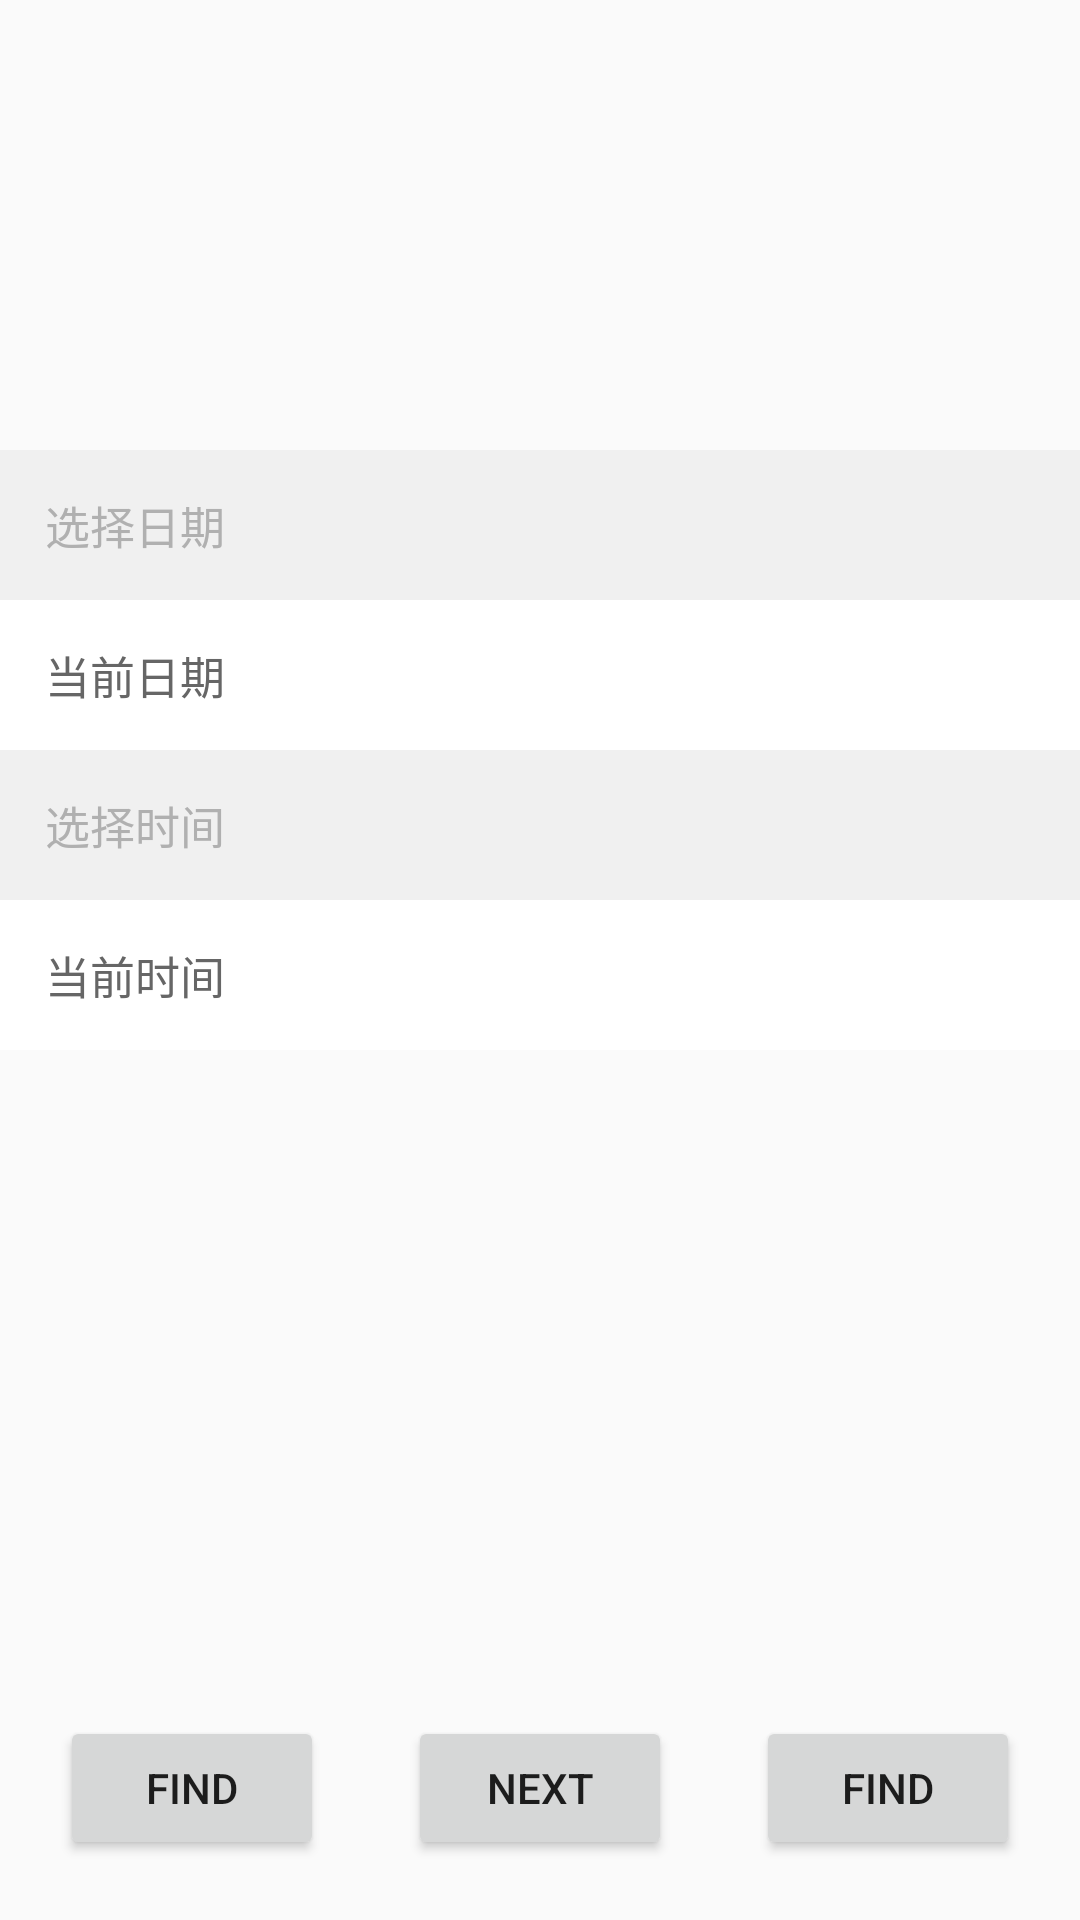

Layout XML and referenced resources for this Android screen:
<!-- AndroidManifest.xml: application theme AppTheme -->
<!-- res/layout/activity_card_view.xml -->
<?xml version="1.0" encoding="utf-8"?>
<RelativeLayout xmlns:android="http://schemas.android.com/apk/res/android"
    xmlns:tools="http://schemas.android.com/tools"
    android:layout_width="match_parent"
    android:layout_height="match_parent"
    tools:context="com.it.testconapp.views.CardViewActivity">

    <android.support.v7.widget.RecyclerView
        android:id="@+id/main_rv"
        android:orientation="horizontal"
        android:layout_width="match_parent"
        android:padding="10dp"
        android:layout_height="100dp">
    </android.support.v7.widget.RecyclerView>
    <com.it.testconapp.widget.VerificationCodeInput
        android:layout_width="match_parent"
        android:layout_height="wrap_content"
        android:layout_marginTop="20dp"
        android:layout_marginLeft="20dp"
        android:layout_marginRight="20dp"
        android:layout_centerInParent="true"
        android:visibility="gone"
        android:gravity="center_vertical"></com.it.testconapp.widget.VerificationCodeInput>
    <LinearLayout
        android:layout_marginTop="150dp"
        android:layout_width="match_parent"
        android:layout_height="match_parent"
        android:orientation="vertical">
    <LinearLayout
        android:layout_width="match_parent"
        android:layout_height="50dp"
        android:background="@color/color_unit"
        android:gravity="center_vertical"
        android:orientation="vertical">

        <TextView
            android:layout_width="wrap_content"
            android:layout_height="match_parent"
            android:layout_marginLeft="15dp"
            android:background="@null"
            android:gravity="center"
            android:text="@string/select_date"
            android:textColor="@color/color_text_unselected"
            android:textSize="15sp" />

    </LinearLayout>

    <RelativeLayout
        android:id="@+id/selectDate"
        android:layout_width="match_parent"
        android:layout_height="50dp"
        android:background="@color/color_item_bg"
        android:gravity="center_vertical">

        <TextView
            android:layout_width="wrap_content"
            android:layout_height="match_parent"
            android:layout_marginLeft="15dp"
            android:background="@null"
            android:gravity="center"
            android:text="@string/current_date"
            android:textColor="@color/color_desc"
            android:textSize="15sp" />

        <TextView
            android:id="@+id/currentDate"
            android:layout_width="wrap_content"
            android:layout_height="match_parent"
            android:layout_alignParentRight="true"
            android:background="@null"
            android:gravity="center"
            android:paddingEnd="15dp"
            android:paddingStart="15dp"
            android:textColor="@color/color_result"
            android:textSize="15sp" />

    </RelativeLayout>

    <LinearLayout
        android:layout_width="match_parent"
        android:layout_height="50dp"
        android:background="@color/color_unit"
        android:gravity="center_vertical"
        android:orientation="vertical">

        <TextView
            android:layout_width="wrap_content"
            android:layout_height="match_parent"
            android:layout_marginLeft="15dp"
            android:background="@null"
            android:gravity="center"
            android:text="@string/select_time"
            android:textColor="@color/color_text_unselected"
            android:textSize="15sp" />

    </LinearLayout>

    <RelativeLayout
        android:id="@+id/selectTime"
        android:layout_width="match_parent"
        android:layout_height="50dp"
        android:background="@color/color_item_bg"
        android:gravity="center_vertical">

        <TextView
            android:layout_width="wrap_content"
            android:layout_height="match_parent"
            android:layout_marginLeft="15dp"
            android:background="@null"
            android:gravity="center"
            android:text="@string/current_time"
            android:textColor="@color/color_desc"
            android:textSize="15sp" />

        <TextView
            android:id="@+id/currentTime"
            android:layout_width="wrap_content"
            android:layout_height="match_parent"
            android:layout_alignParentRight="true"
            android:background="@null"
            android:gravity="center"
            android:paddingEnd="15dp"
            android:paddingStart="15dp"
            android:textColor="@color/color_result"
            android:textSize="15sp" />

    </RelativeLayout>
        <ImageView
            android:layout_marginTop="20dp"
            android:id="@+id/iv_blur"
            android:layout_gravity="center"
            android:layout_width="200dp"
            android:layout_height="200dp" />
    </LinearLayout>

    <Button
        android:id="@+id/bt_next"
        android:layout_width="wrap_content"
        android:layout_height="wrap_content"
        android:layout_marginBottom="20dp"
        android:text="NEXT"
        android:layout_centerInParent="true"
        android:layout_alignParentBottom="true"/>
    <Button
        android:id="@+id/bt_find"
        android:layout_width="wrap_content"
        android:layout_height="wrap_content"
        android:text="FIND"
        android:layout_marginBottom="20dp"
        android:layout_marginLeft="20dp"
        android:layout_alignParentBottom="true"/>
    <Button
        android:id="@+id/bt_second"
        android:layout_width="wrap_content"
        android:layout_height="wrap_content"
        android:text="FIND"
        android:layout_marginBottom="20dp"
        android:layout_marginRight="20dp"
        android:layout_alignParentRight="true"
        android:layout_alignParentBottom="true"/>
</RelativeLayout>
<!-- resources referenced by this layout -->
<resources>
  <color name="color_desc">#666666</color>
  <color name="color_item_bg">#FFFFFF</color>
  <color name="color_result">#57C5E8</color>
  <color name="color_text_unselected">#B0B0B0</color>
  <color name="color_unit">#F0F0F0</color>
  <string name="current_date">当前日期</string>
  <string name="current_time">当前时间</string>
  <string name="select_date">选择日期</string>
  <string name="select_time">选择时间</string>
  <style name="AppTheme" parent="Theme.AppCompat.Light.NoActionBar">
          
          <item name="colorPrimary">@color/colorPrimary</item>
          <item name="colorPrimaryDark">@color/colorPrimaryDark</item>
          <item name="colorAccent">@color/colorAccent</item>
      </style>
  <color name="colorPrimary">#008577</color>
  <color name="colorPrimaryDark">#00574B</color>
  <color name="colorAccent">#D81B60</color>
</resources>
